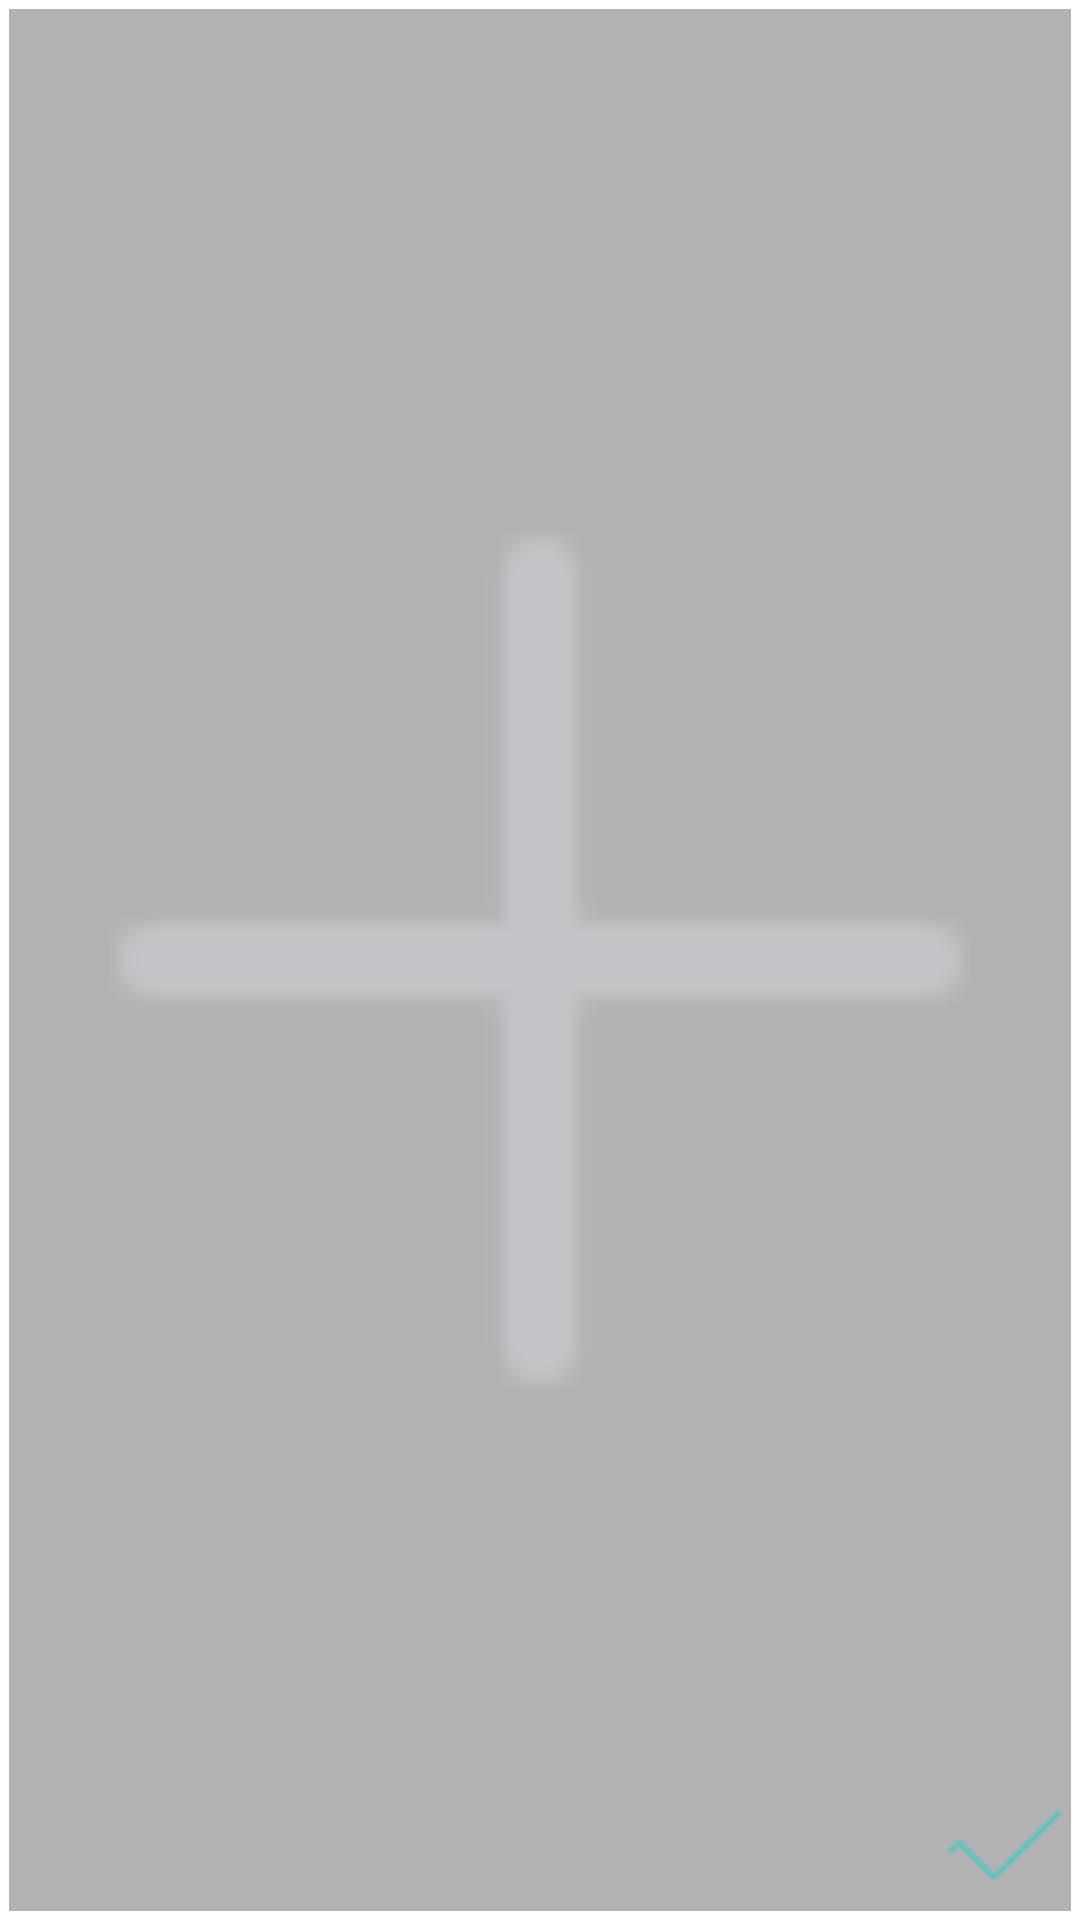

Produce the Android XML layout that renders to this screen, including the resource entries it uses.
<!-- AndroidManifest.xml: application theme Theme.TravelBook -->
<!-- res/layout/gallery_image_item.xml -->
<?xml version="1.0" encoding="utf-8"?>
<LinearLayout xmlns:android="http://schemas.android.com/apk/res/android"
    xmlns:app="http://schemas.android.com/apk/res-auto"
    android:layout_width="100dp"
    android:layout_height="100dp">

    <FrameLayout
        android:layout_width="match_parent"
        android:layout_height="match_parent"
        android:layout_weight="1">

        <ImageView
            android:id="@+id/img_item"
            android:layout_width="match_parent"
            android:layout_height="match_parent"
            android:layout_gravity="center|center_vertical"
            android:layout_margin="3dp"
            android:layout_weight="1"
            android:scaleType="centerCrop"
            app:srcCompat="@drawable/add_image" />

        <ImageView
            android:id="@+id/img_state"
            android:layout_width="50dp"
            android:layout_height="50dp"
            android:layout_gravity="bottom|right"
            app:srcCompat="@drawable/ok" />

    </FrameLayout>

</LinearLayout>
<!-- resources referenced by this layout -->
<resources>
  <!-- drawable add_image: png bitmap (drawable-hdpi, 316 bytes) -->
  <!-- drawable ok: png bitmap (drawable-hdpi, 266 bytes) -->
  <style name="Theme.TravelBook" parent="Theme.MaterialComponents.DayNight.DarkActionBar">
          
          <item name="colorPrimary">@color/gray_title</item>
          <item name="colorPrimaryVariant">@color/default_neutral_lighter</item>
          <item name="colorOnPrimary">@color/white</item>
          
          <item name="colorSecondary">@color/teal_200</item>
          <item name="colorSecondaryVariant">@color/teal_700</item>
          <item name="colorOnSecondary">@color/black</item>
          
          <item name="android:statusBarColor">?attr/colorPrimaryVariant</item>
          
      </style>
  <color name="gray_title">#C0B6B8</color>
  <color name="default_neutral_lighter">#ffe6e1e5</color>
  <color name="white">#FFFFFFFF</color>
  <color name="teal_200">#FF03DAC5</color>
  <color name="teal_700">#FF018786</color>
  <color name="black">#FF000000</color>
</resources>
